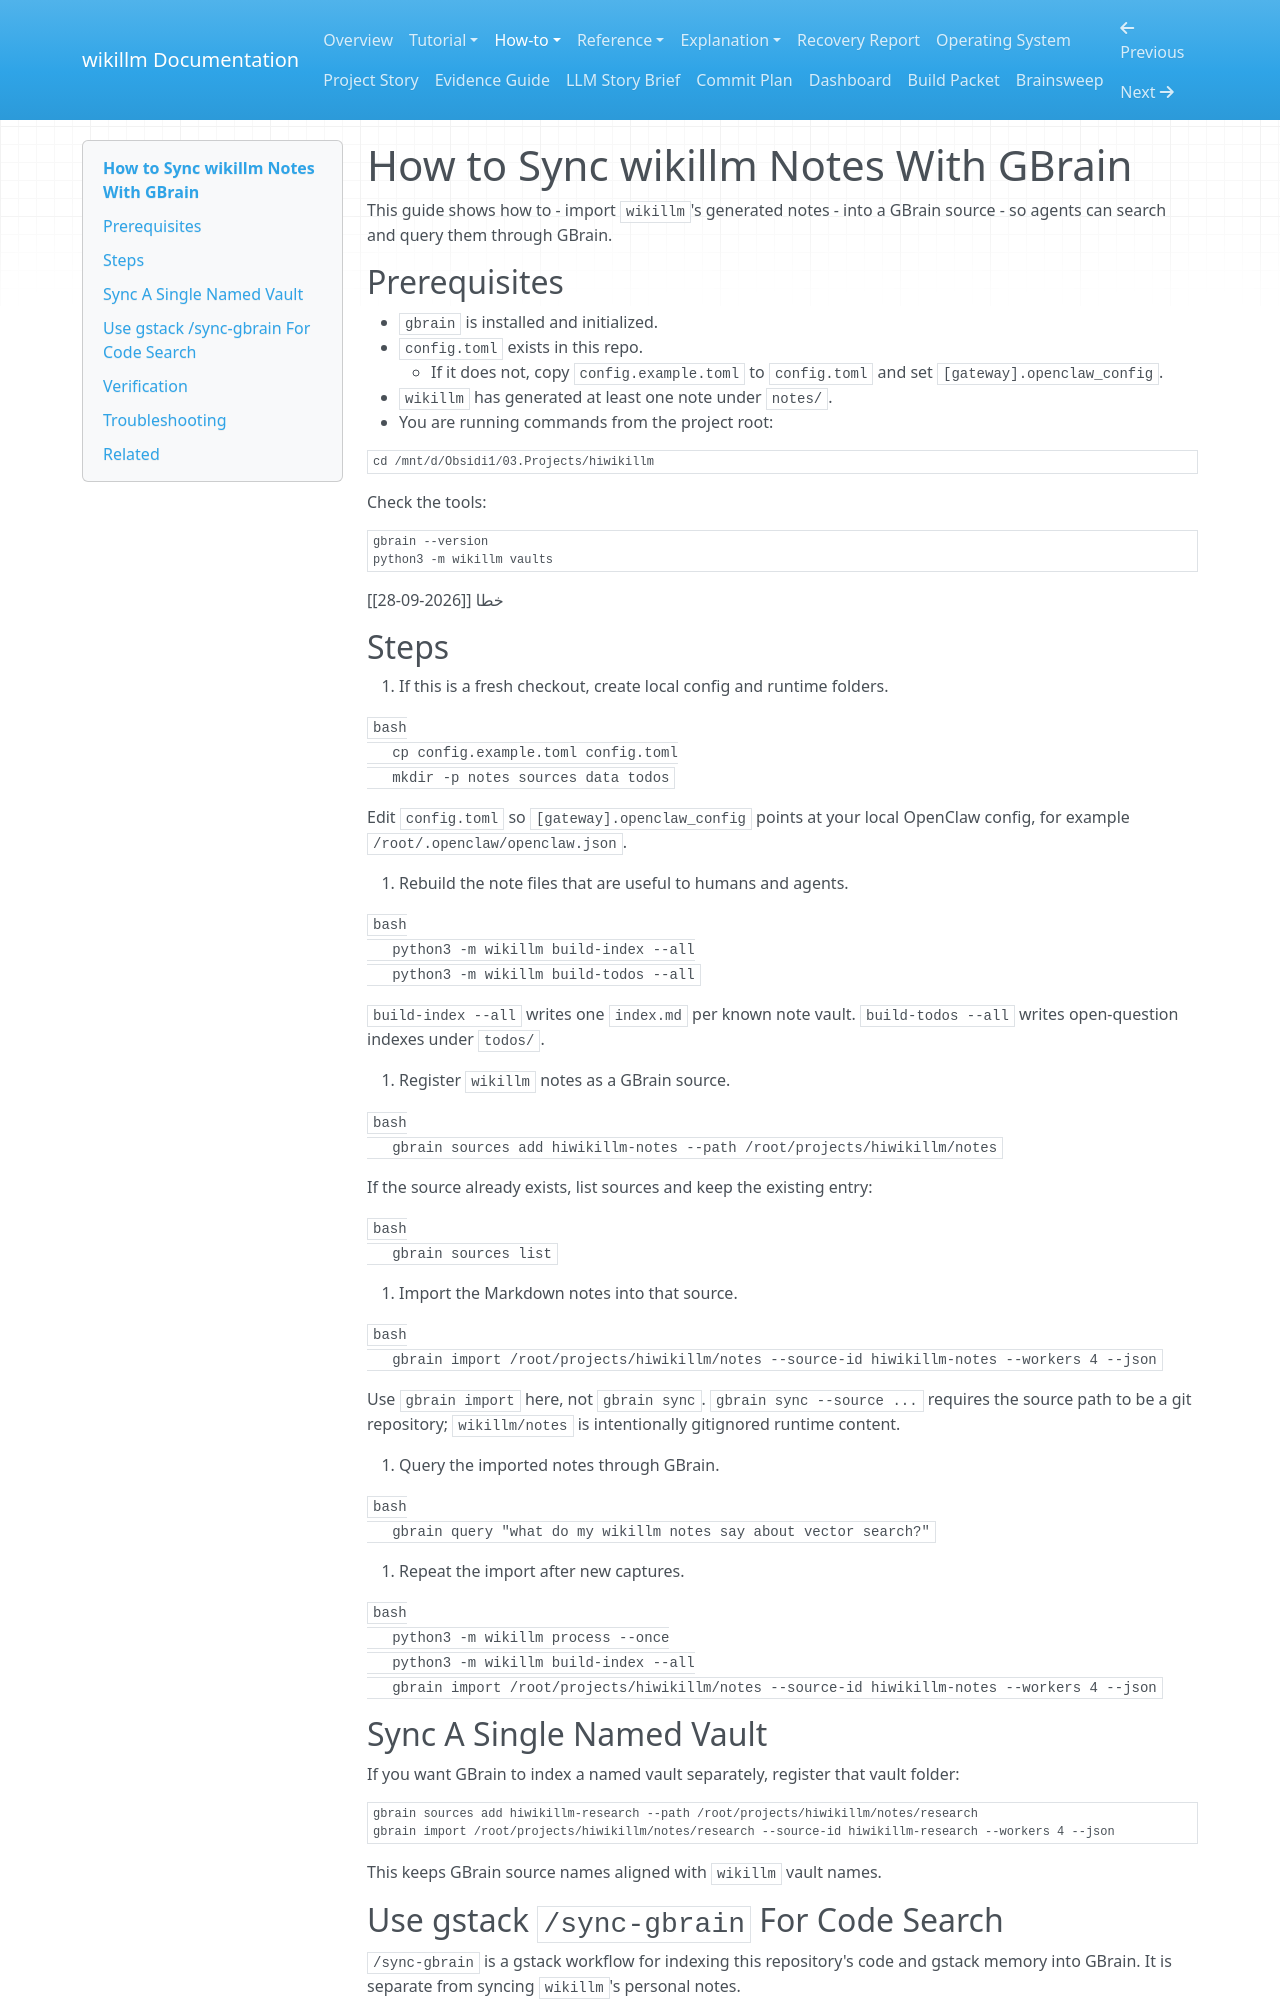

repository: hiwasham/hiwikillm · page: how-to-sync-with-gbrain/index.html · generator: mkdocs

# How to Sync wikillm Notes With GBrain

This guide shows how to 
- import `wikillm`'s generated notes 
- into a GBrain source 
- so agents can search and query them through GBrain.

## Prerequisites
- `gbrain` is installed and initialized.
- `config.toml` exists in this repo.
	- If it does not, copy `config.example.toml` to `config.toml` and set `[gateway].openclaw_config`.
- `wikillm` has generated at least one note under `notes/`.
- You are running commands from the project root:

```bash
cd /mnt/d/Obsidi1/03.Projects/hiwikillm
```

Check the tools:

```bash
gbrain --version
python3 -m wikillm vaults
```
خطا [[2026-09-28]]
## Steps

1. If this is a fresh checkout, create local config and runtime folders.

   ```bash
   cp config.example.toml config.toml
   mkdir -p notes sources data todos
   ```

   Edit `config.toml` so `[gateway].openclaw_config` points at your local OpenClaw config, for example `/root/.openclaw/openclaw.json`.

2. Rebuild the note files that are useful to humans and agents.

   ```bash
   python3 -m wikillm build-index --all
   python3 -m wikillm build-todos --all
   ```

   `build-index --all` writes one `index.md` per known note vault. `build-todos --all` writes open-question indexes under `todos/`.

3. Register `wikillm` notes as a GBrain source.

   ```bash
   gbrain sources add hiwikillm-notes --path /root/projects/hiwikillm/notes
   ```

   If the source already exists, list sources and keep the existing entry:

   ```bash
   gbrain sources list
   ```

4. Import the Markdown notes into that source.

   ```bash
   gbrain import /root/projects/hiwikillm/notes --source-id hiwikillm-notes --workers 4 --json
   ```

   Use `gbrain import` here, not `gbrain sync`. `gbrain sync --source ...` requires the source path to be a git repository; `wikillm/notes` is intentionally gitignored runtime content.

5. Query the imported notes through GBrain.

   ```bash
   gbrain query "what do my wikillm notes say about vector search?"
   ```

6. Repeat the import after new captures.

   ```bash
   python3 -m wikillm process --once
   python3 -m wikillm build-index --all
   gbrain import /root/projects/hiwikillm/notes --source-id hiwikillm-notes --workers 4 --json
   ```

## Sync A Single Named Vault

If you want GBrain to index a named vault separately, register that vault folder:

```bash
gbrain sources add hiwikillm-research --path /root/projects/hiwikillm/notes/research
gbrain import /root/projects/hiwikillm/notes/research --source-id hiwikillm-research --workers 4 --json
```

This keeps GBrain source names aligned with `wikillm` vault names.
